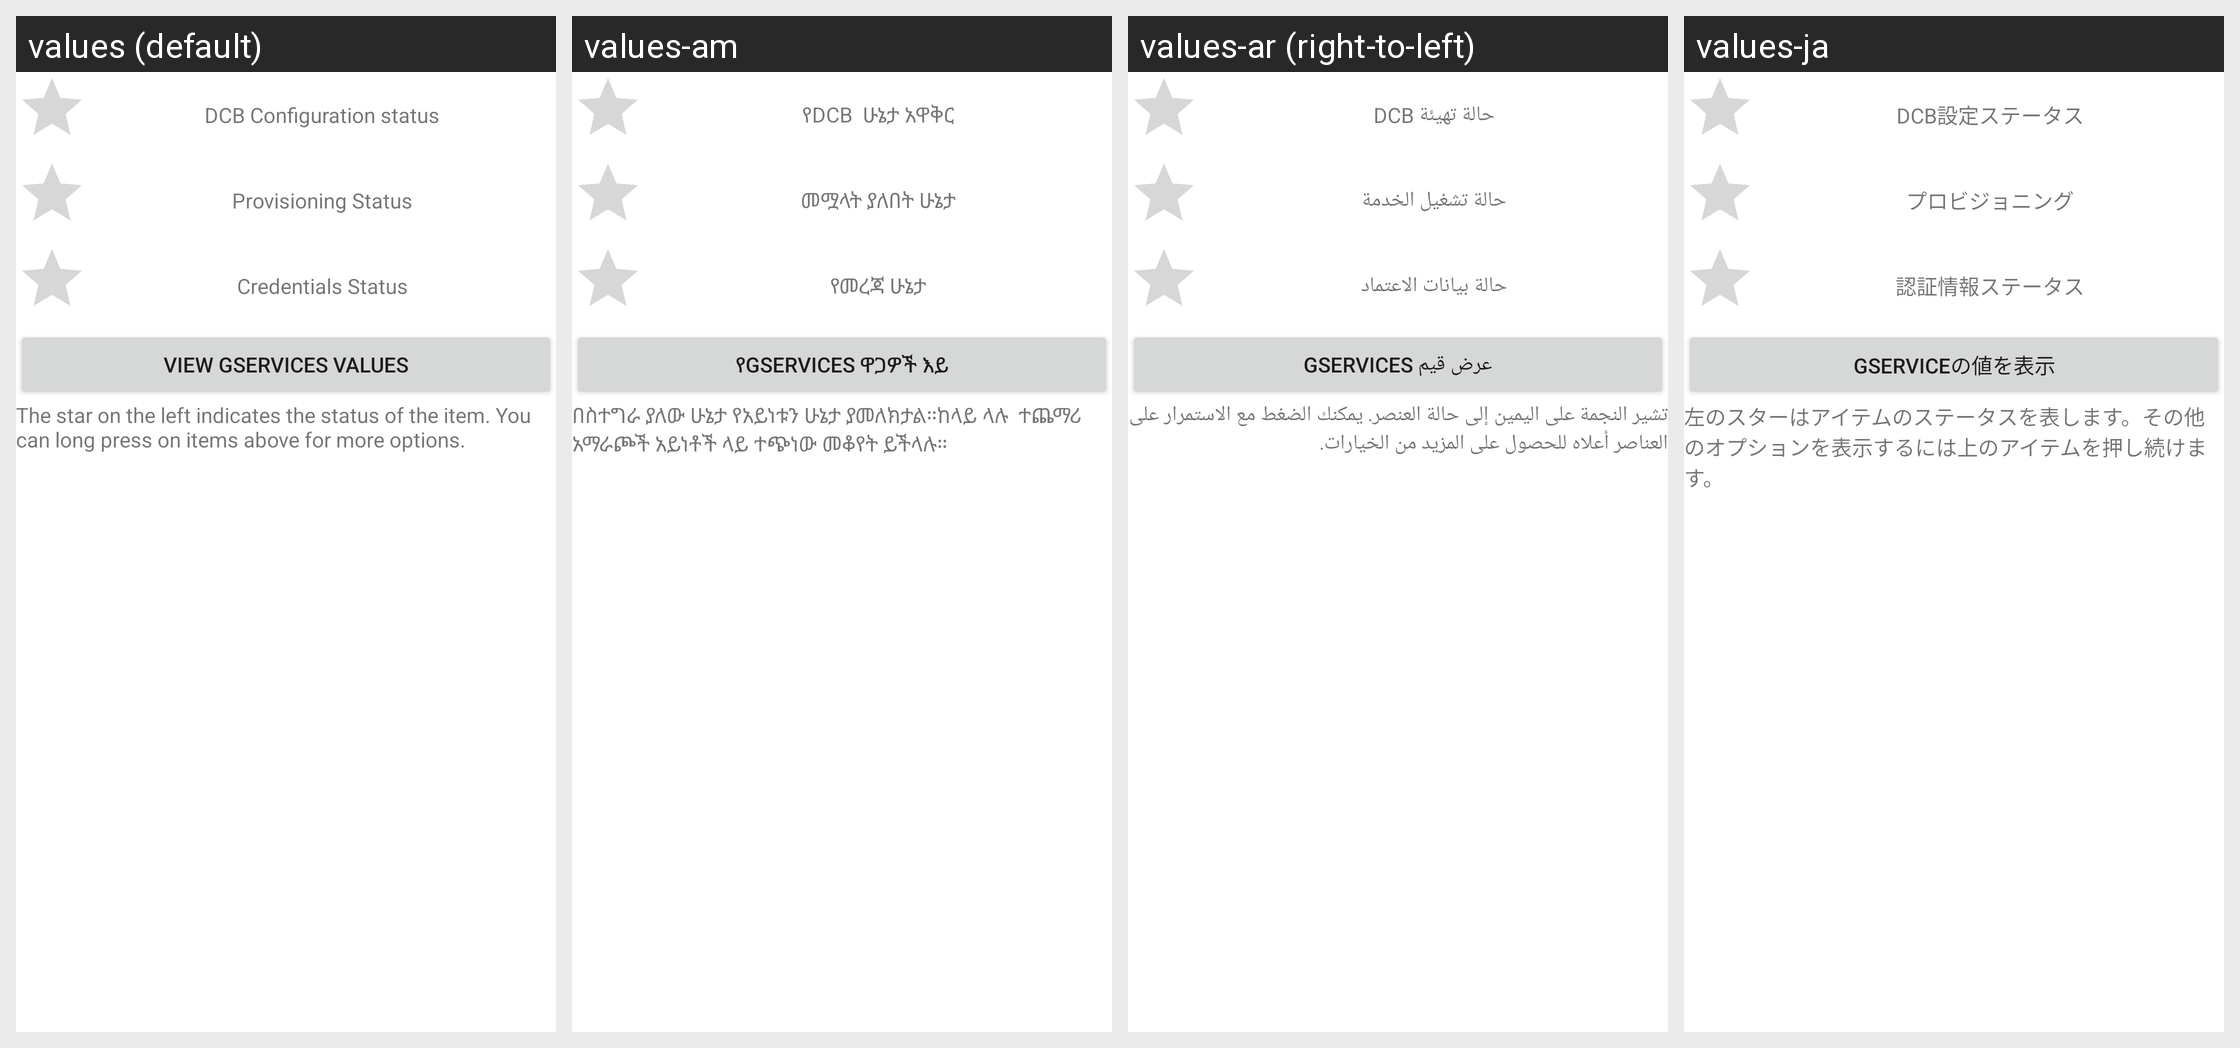

Here is an Android app screen in its default locale and in the app's own translations. Write out the translated-string differences for the strings that appear on this screen.
Android screen res/layout/dcb_debug.xml rendered under 4 locales, left to right: values (default), values-am, values-ar (right-to-left), values-ja. Device: Nexus 5 (rendered at 1080×1920; each locale shown at half size, 540×960, under a caption strip naming it); theme Theme.MaterialComponents.DayNight.NoActionBar.
Other locales in the repository, not shown: values-af, values-be, values-bg, values-ca, values-cs, values-da, values-de, values-el, values-en-rGB, values-es, values-es-rUS, values-et, values-fa, values-fi, values-fr, values-hi, values-hr, values-hu, values-in, values-it, values-iw, values-ko, values-lt, values-lv, values-ms, values-nb, values-nl, values-pl, values-pt, values-pt-rPT, values-rm, values-ro, values-ru, values-sk, values-sl, values-sr, values-sv, values-sw, values-th, values-tl, values-tr, values-uk, values-vi, values-zh-rCN, values-zh-rTW, values-zu.
Strings drawn on this screen, with the default value and each locale's value (text and hints the layout hard-codes, and strings that could not be matched under every locale, appear in the picture but are not listed):

dcb_param_status
  values: DCB Configuration status
  values-am: የDCB  ሁኔታ አዋቅር
  values-ar: حالة تهيئة DCB
  values-ja: DCB設定ステータス

get_prov_status
  values: Provisioning Status
  values-am: መሟላት ያለበት ሁኔታ
  values-ar: حالة تشغيل الخدمة
  values-ja: プロビジョニング

get_cred_status
  values: Credentials Status
  values-am: የመረጃ ሁኔታ
  values-ar: حالة بيانات الاعتماد
  values-ja: 認証情報ステータス

view_dcb_gservices
  values: View GServices Values
  values-am: የGServices ዋጋዎች እይ
  values-ar: عرض قيم GServices
  values-ja: GServiceの値を表示

dcb_debug_instructions
  values: The star on the left indicates the status of the item. You can long press on items above for more options.
  values-am: በስተግራ ያለው ሁኔታ የአይነቱን ሁኔታ ያመለክታል።ከላይ ላሉ  ተጨማሪ አማራጮች አይነቶች ላይ ተጭነው መቆየት ይችላሉ።
  values-ar: تشير النجمة على اليمين إلى حالة العنصر. يمكنك الضغط مع الاستمرار على العناصر أعلاه للحصول على المزيد من الخيارات.
  values-ja: 左のスターはアイテムのステータスを表します。その他のオプションを表示するには上のアイテムを押し続けます。
